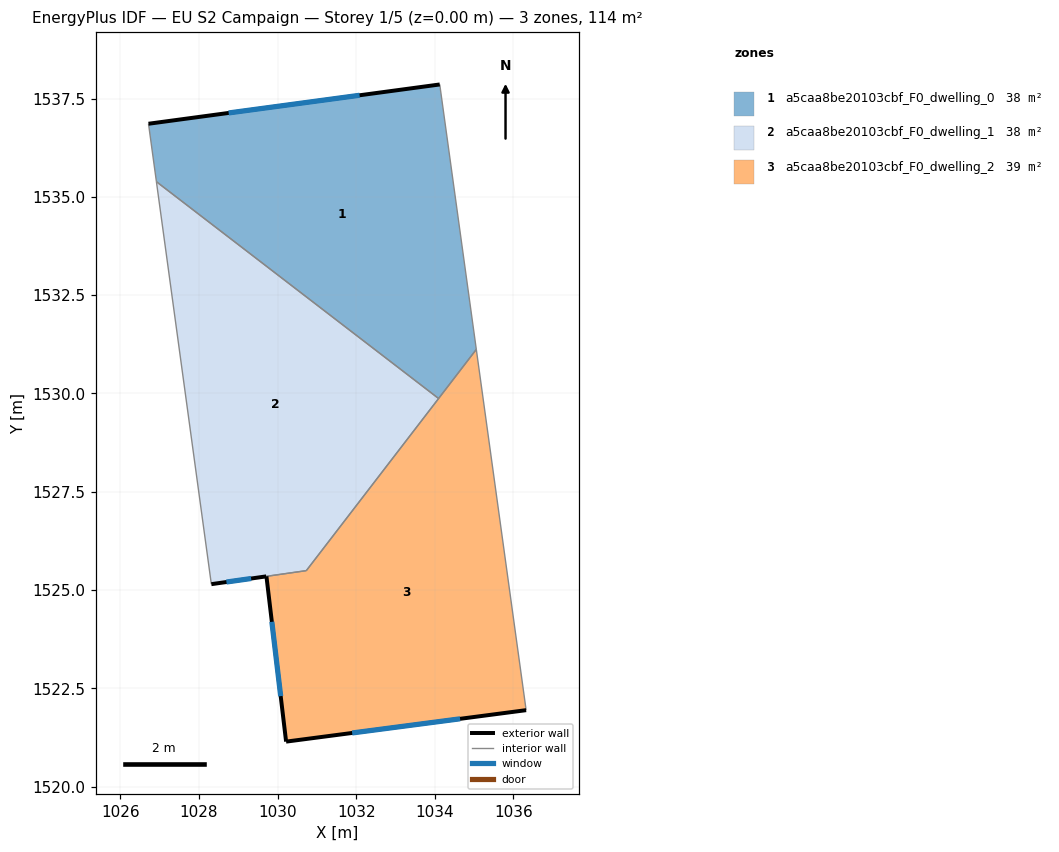
=== STOREY PLAN SPEC (per zone: floor XY polygon, exterior-wall plan segments, windows/doors) ===
zone 1: a5caa8be20103cbf_F0_dwelling_0  (38.1 m²)
  floor: (1034.12, 1537.86) (1035.06, 1531.12) (1034.10, 1529.87) (1026.92, 1535.38) (1026.72, 1536.86)
  exterior wall: (1034.12, 1537.86) – (1026.72, 1536.86)  [7.5 m]
    window: (1032.09, 1537.58) – (1028.76, 1537.13)  [4.5 m²]
  interior walls: 4
zone 2: a5caa8be20103cbf_F0_dwelling_1  (37.6 m²)
  floor: (1034.10, 1529.87) (1030.73, 1525.49) (1028.32, 1525.15) (1026.92, 1535.38)
  exterior wall: (1028.32, 1525.15) – (1029.71, 1525.35)  [1.4 m]
    window: (1028.70, 1525.20) – (1029.33, 1525.29)  [0.9 m²]
  interior walls: 4
zone 3: a5caa8be20103cbf_F0_dwelling_2  (38.6 m²)
  floor: (1035.06, 1531.12) (1036.32, 1521.95) (1030.22, 1521.15) (1029.72, 1525.35) (1030.73, 1525.49)
  exterior wall: (1030.22, 1521.15) – (1036.32, 1521.95)  [6.2 m]
    window: (1031.90, 1521.37) – (1034.64, 1521.73)  [3.7 m²]
  exterior wall: (1029.72, 1525.35) – (1030.22, 1521.15)  [4.2 m]
    window: (1029.86, 1524.19) – (1030.08, 1522.30)  [2.6 m²]
  interior walls: 4

=== DERIVED (storey summary) ===
Building: EU S2 Campaign
Storey: 1 of 5  (floor level z = 0.00 m)
Storey gross floor area: 114.3 m²
Zones on this storey: 3
  - a5caa8be20103cbf_F0_dwelling_0: floor 38.1 m²; exterior wall 7.5 m (22.4 m²); 1 window(s) 4.5 m²; WWR 20.2%
  - a5caa8be20103cbf_F0_dwelling_1: floor 37.6 m²; exterior wall 1.4 m (4.2 m²); 1 window(s) 0.9 m²; WWR 20.2%
  - a5caa8be20103cbf_F0_dwelling_2: floor 38.6 m²; exterior wall 10.4 m (31.2 m²); 2 window(s) 6.3 m²; WWR 20.2%
Zone adjacency (shared interzone walls):
  - a5caa8be20103cbf_F0_dwelling_0 ↔ a5caa8be20103cbf_F0_dwelling_1
  - a5caa8be20103cbf_F0_dwelling_0 ↔ a5caa8be20103cbf_F0_dwelling_2
  - a5caa8be20103cbf_F0_dwelling_1 ↔ a5caa8be20103cbf_F0_dwelling_2